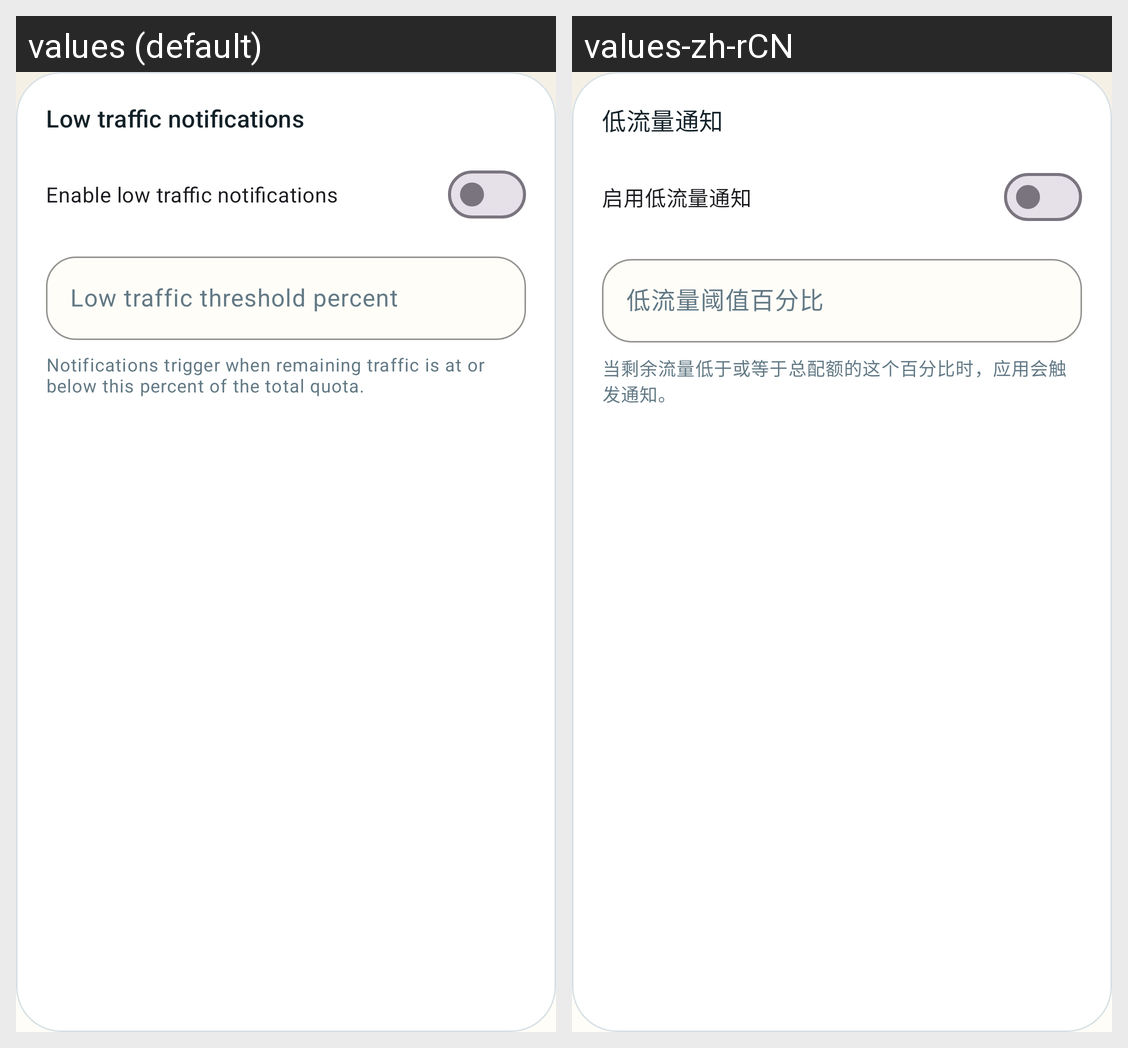

Translations of the strings shown on this Android screen, per locale in the grid:
Android screen res/layout/section_settings_notifications.xml rendered under 2 locales, left to right: values (default), values-zh-rCN. Device: Nexus 5 (rendered at 1080×1920; each locale shown at half size, 540×960, under a caption strip naming it); theme Theme.NodeStatus.
Strings drawn on this screen, with the default value and each locale's value (text and hints the layout hard-codes, and strings that could not be matched under every locale, appear in the picture but are not listed):

notifications_card_title
  values: Low traffic notifications
  values-zh-rCN: 低流量通知

notifications_enabled_label
  values: Enable low traffic notifications
  values-zh-rCN: 启用低流量通知

notifications_threshold_hint
  values: Low traffic threshold percent
  values-zh-rCN: 低流量阈值百分比

notifications_threshold_help
  values: Notifications trigger when remaining traffic is at or below this percent of the total quota.
  values-zh-rCN: 当剩余流量低于或等于总配额的这个百分比时，应用会触发通知。
